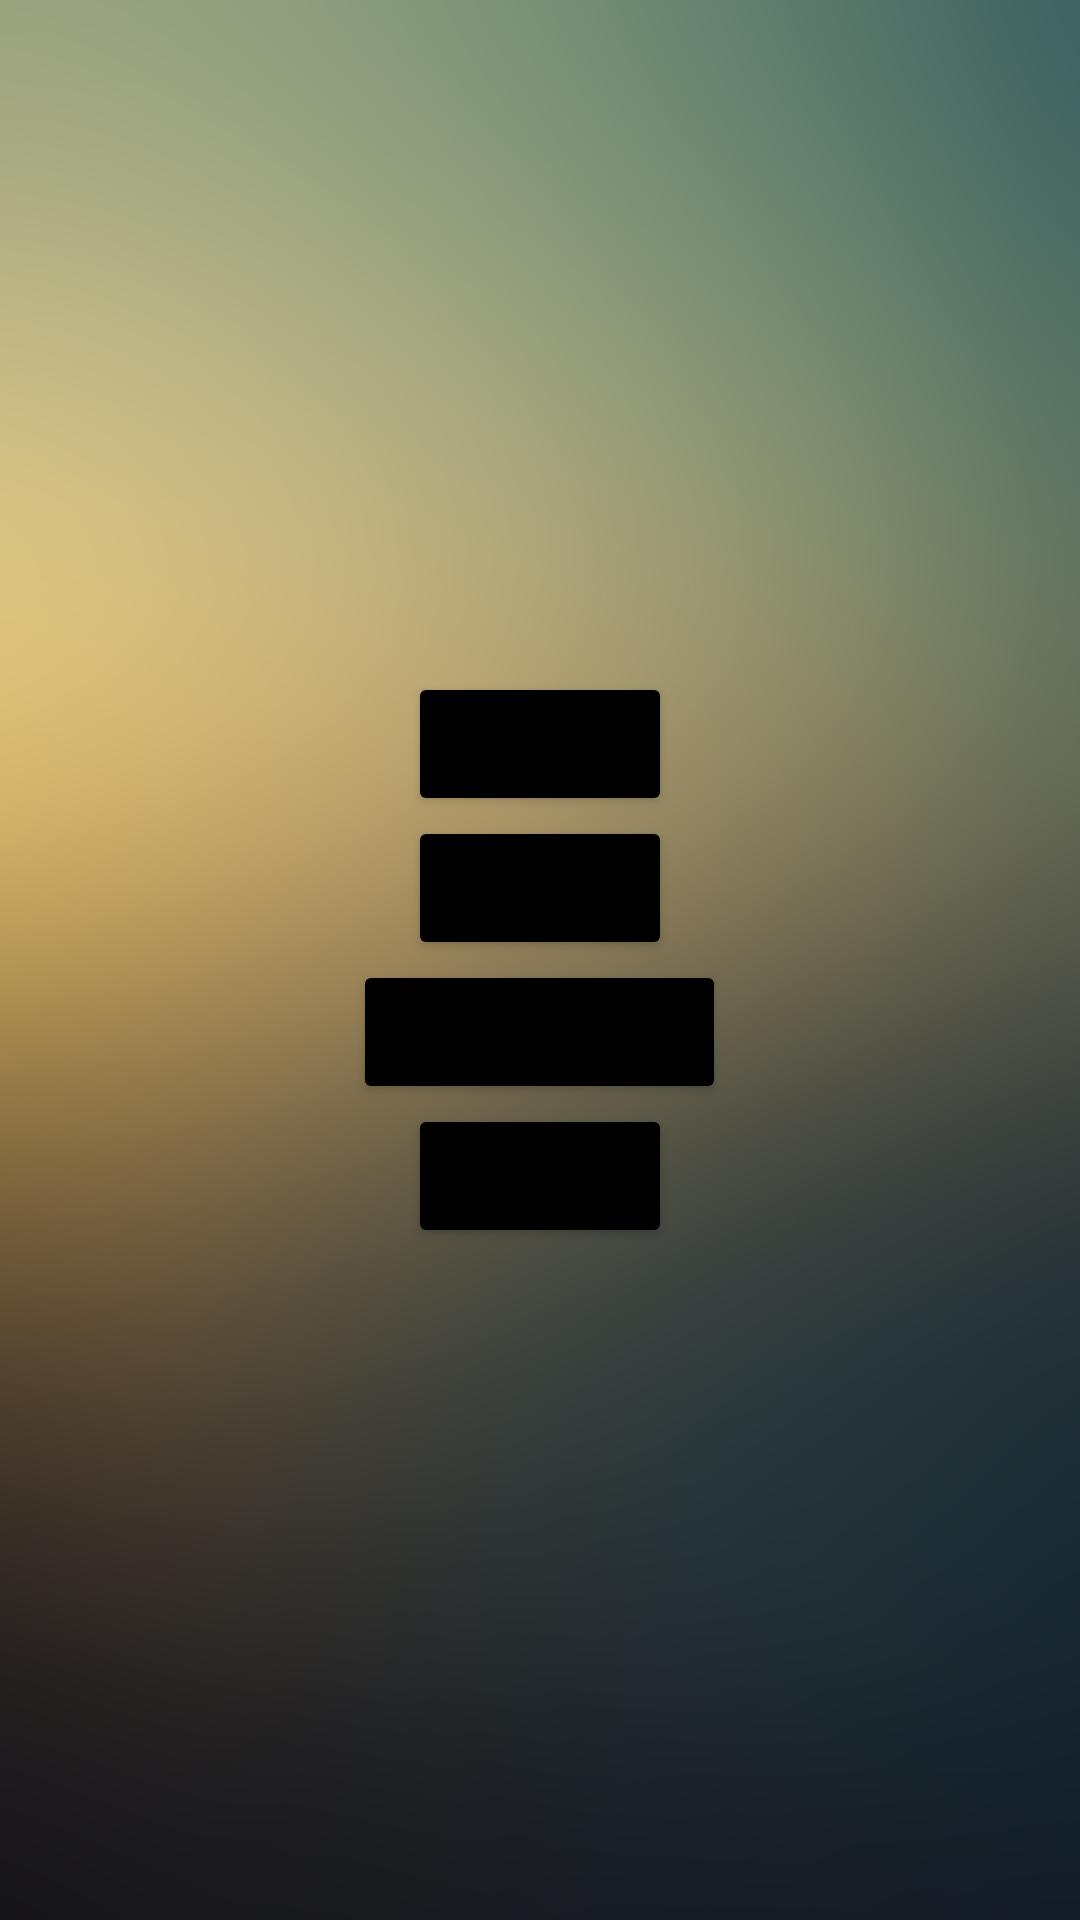

Layout XML and referenced resources for this Android screen:
<!-- AndroidManifest.xml: application theme Theme.SelfProject -->
<!-- res/layout/settings_main.xml -->
<?xml version="1.0" encoding="utf-8"?>
<LinearLayout
    xmlns:android="http://schemas.android.com/apk/res/android"
    xmlns:app="http://schemas.android.com/apk/res-auto"
    xmlns:tools="http://schemas.android.com/tools"
    android:layout_width="match_parent"
    android:layout_height="match_parent"
    android:orientation="vertical"
    android:background="@drawable/background"
    android:gravity="center"
    tools:context=".SettingsPane">


    <Button
        android:textAllCaps="false"
        android:id="@+id/internetButton"
        android:text="@string/internet"
        android:layout_width="wrap_content"
        android:layout_height="wrap_content"
        android:backgroundTint="@color/black"/>

    <Button
        android:textAllCaps="false"
        android:id="@+id/volumeButton"
        android:text="@string/volume"
        android:layout_width="wrap_content"
        android:layout_height="wrap_content"
        android:backgroundTint="@color/black"/>

    <Button
        android:textAllCaps="false"
        android:id="@+id/viewAcctInfo"
        android:text="@string/viewAcctInfoButton"
        android:layout_width="wrap_content"
        android:layout_height="wrap_content"
        android:backgroundTint="@color/black"/>

    <Button
        android:textAllCaps="false"
        android:id="@+id/signout"
        android:layout_width="wrap_content"
        android:layout_height="wrap_content"
        android:text="@string/logout"
        android:backgroundTint="@color/black"/>
</LinearLayout>
<!-- resources referenced by this layout -->
<resources>
  <!-- drawable background: jpg bitmap (drawable, 631424 bytes) -->
  <string name="internet">Internet</string>
  <string name="logout">Logout</string>
  <string name="viewAcctInfoButton">Update Account</string>
  <string name="volume">Volume</string>
  <style name="Theme.SelfProject" parent="Theme.MaterialComponents.DayNight.NoActionBar">
          
          <item name="colorPrimary">@color/purple_500</item>
          <item name="colorPrimaryVariant">@color/purple_700</item>
          <item name="colorOnPrimary">@color/white</item>
          
          <item name="colorSecondary">@color/teal_200</item>
          <item name="colorSecondaryVariant">@color/teal_700</item>
          <item name="colorOnSecondary">@color/black</item>
          
          <item name="android:statusBarColor" tools:targetApi="l">?attr/colorPrimaryVariant</item>
          
      </style>
  <!-- not gathered from this repository: default colours our renderer supplied (Android Studio template values) -->
  <color name="purple_500">#FF6200EE</color>
  <color name="purple_700">#FF3700B3</color>
  <color name="teal_200">#FF03DAC5</color>
  <color name="teal_700">#FF018786</color>
  <color name="black">#FF000000</color>
  <color name="white">#FFFFFFFF</color>
</resources>
